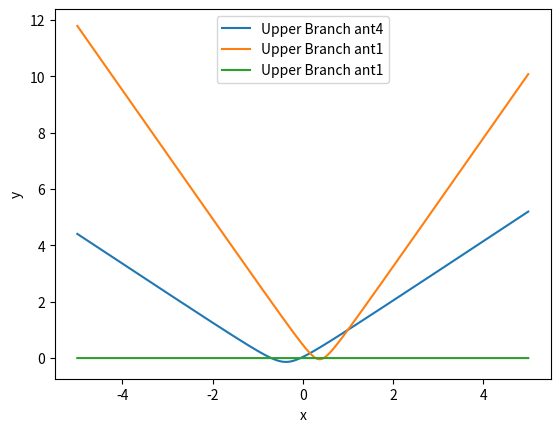

Generate this figure with matplotlib:
import numpy as np
import matplotlib.pyplot as plt

# y**2 / b**2 - x**2 / a**2 = 1

# Hyperbola parameters
# a = 2  # semi-major axis, for x
# b = 1  # semi-minor axis, for y

dist_odom = 1 # = 2 * c, in meters

pt_tag = np.array([1, 1])


pt_ant4 = np.array([-0.375, 0])
pt_ant4_old = np.array([-0.375, -dist_odom])
pt_ant1 = np.array([0.375, 0])
pt_ant1_old = np.array([0.375, -dist_odom])

# a**2 + b**2 = c**2


# delta_r = b * 2, actually get from phase
delta_r_ant4 = abs(np.linalg.norm(pt_tag - pt_ant4) - np.linalg.norm(pt_tag - pt_ant4_old))
b_ant4 = delta_r_ant4 / 2
c_ant4 = dist_odom / 2
a_ant4 = np.sqrt(c_ant4**2 - b_ant4**2)

delta_r_ant1 = abs(np.linalg.norm(pt_tag - pt_ant1) - np.linalg.norm(pt_tag - pt_ant1_old))
b_ant1 = delta_r_ant1 / 2
c_ant1 = dist_odom / 2
a_ant1 = np.sqrt(c_ant1**2 - b_ant1**2)

print('--------')
print(pt_tag)
print('delta_1: ', delta_r_ant1)
print('delta_2: ', delta_r_ant4)
print('df_delta: ', delta_r_ant1 - delta_r_ant4)



# Generate x values
x = np.linspace(-5, 5, 5000)

# Calculate y values for the upper branch of the hyperbola
# x to (x + 0.375), left move; x to (x - 0.375), right move
y_ant4 = np.sqrt((((x - pt_ant4[0])**2) * (b_ant4**2)) / (a_ant4**2) + b_ant4**2) - c_ant4
y_ant1 = np.sqrt((((x - pt_ant1[0])**2) * (b_ant1**2)) / (a_ant1**2) + b_ant1**2) - c_ant1
y_0 = np.array([0] * len(x))

# Calculate y values for the lower branch of the hyperbola (do not need in case)
# y_lower = -np.sqrt(((x**2) * (b**2)) / (a**2) + b**2)


# for idx,x_ in enumerate(x):
#     if abs(y_ant1[idx] - y_ant4[idx]) < 0.01: # 0.005
#         print('------------------')
#         print(idx)
#         print(x_)
#         print(y_ant1[idx])
#         print(y_ant4[idx])




# Plot the hyperbola
plt.plot(x, y_ant4, label='Upper Branch ant4')
plt.plot(x, y_ant1, label='Upper Branch ant1')
plt.plot(x, y_0, label='Upper Branch ant1')
# plt.plot(x, y_lower, label='Lower Branch')

# assist line for Asymptote
# plt.plot([-10, 10], [-5, 5], c='red') # [-10, -5] to [10, 5], slope=0.5=b/a
# plt.plot([10, -10], [-5, 5], c='red') # [10, -5] to [-10, 5]

# Set labels and title
plt.xlabel('x')
plt.ylabel('y')
# plt.title('Hyperbola')

# Set aspect ratio to 'equal' to avoid distortion
# plt.gca().set_aspect('equal', adjustable='box')

# Add legend
plt.legend()

# Show the plot
# plt.show()
# plt.savefig('test.png')
